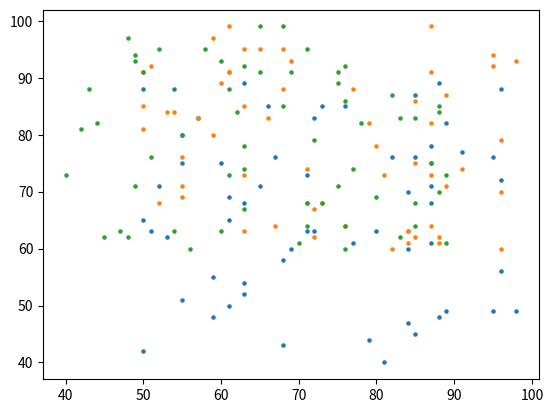

Source code (Python):
import matplotlib.pyplot as plt
import numpy as np

font = {'family':'Times New Roman','size':14}
# 生成三组随机数据，代表全班的语文、数学和英语分数
nscores = 60  # 生成 60 个学生的分数数据
chinese_scores = np.random.randint(50, 100, size=nscores)
math_scores = np.random.randint(40, 90, size=nscores)
english_scores = np.random.randint(60, 100, size=nscores)

# 创建画布和子图
fig, ax = plt.subplots()

# 绘制散点图，并指定不同颜色、大小和透明度
x = np.arange(nscores)
y = x
c1 = chinese_scores  # 颜色深浅与分数相关
c2 = math_scores
c3 = english_scores
ax.scatter(chinese_scores, math_scores, s=5)
ax.scatter(chinese_scores, english_scores,s=5)
ax.scatter(math_scores, english_scores, s=5)
plt.show()


# 设置坐标轴范围、刻度和标签字体样式
# ax.set_xlim(40, 100)
# ax.set_ylim(40, 110)
# ax.set_xticks(range(40, 110, 10))
# ax.set_yticks(range(40, 110, 10))
# plt.rcParams['font.family'] = 'serif'
# plt.rcParams['font.size'] = 20
# ax.set_xlabel('Chinese Scores', )
# ax.set_ylabel('Math Scores / English Scores')

# ax.legend(ncol=3,loc=1,prop=font)
# plt.tight_layout()
# plt.savefig('散点图.jpg')
# 展示图形
